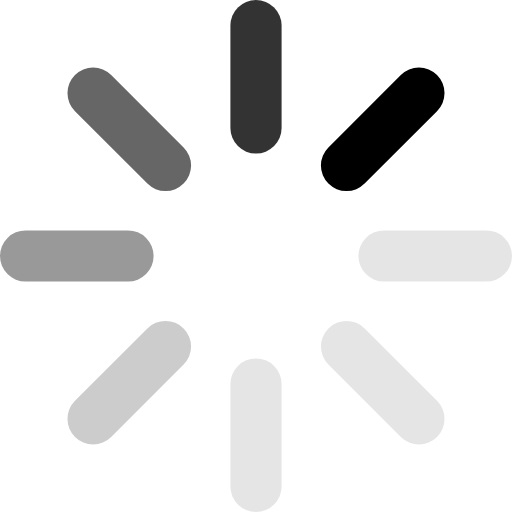
t = 0.00 s
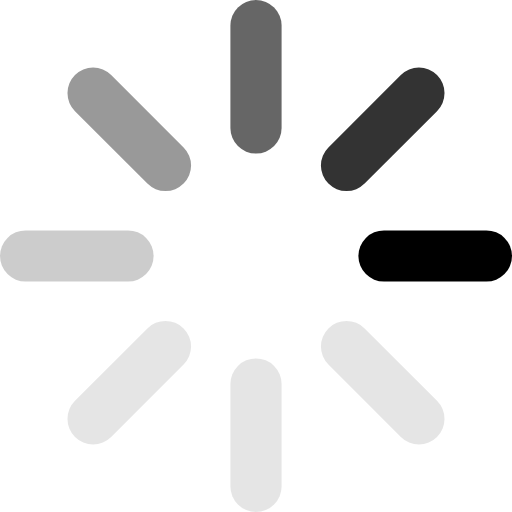
t = 0.11 s
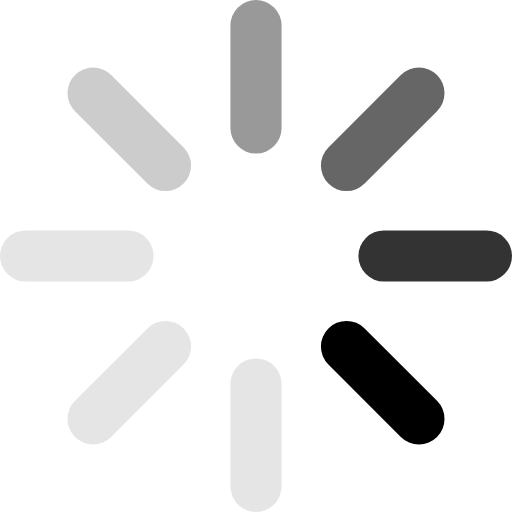
t = 0.19 s
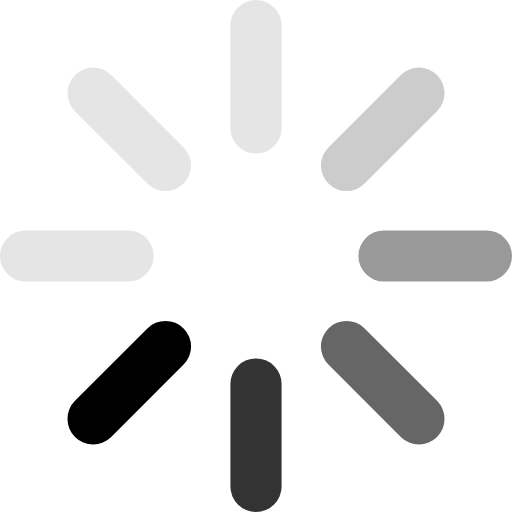
t = 0.30 s
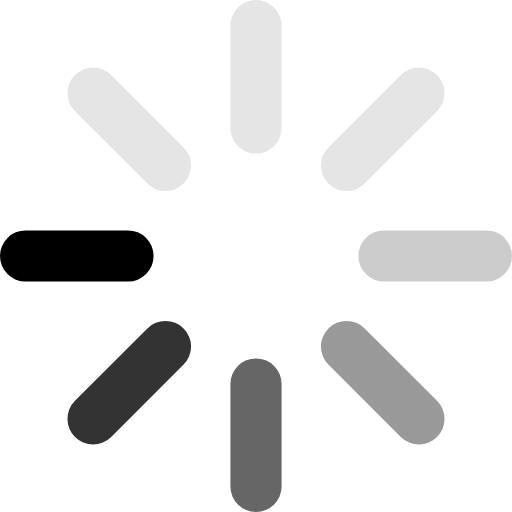
t = 0.41 s
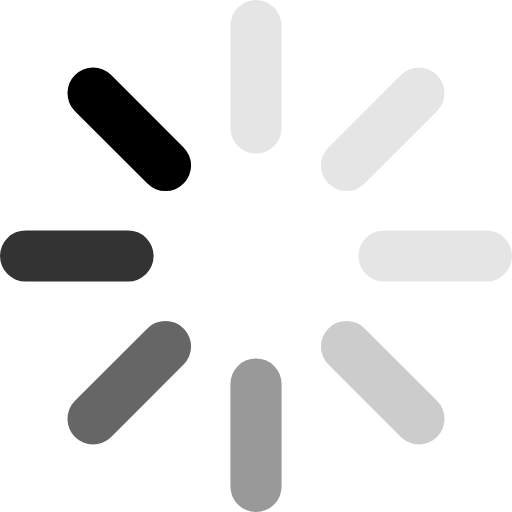
t = 0.49 s

The animated SVG that drew these frames (rendered in a browser with its animation timeline set to each time). Animation: 1 SMIL element (animateTransform=1); one cycle of 0.60 s, repeats indefinitely.

<svg xmlns="http://www.w3.org/2000/svg" xmlns:xlink="http://www.w3.org/1999/xlink" viewBox="0 0 500 500">

	<defs>
		<style>
			#rect	{ fill: #000 }
			#one	{ opacity: 1.0 }
			#two	{ opacity: 0.1 }
			#three	{ opacity: 0.1 }
			#four	{ opacity: 0.1 }
			#five	{ opacity: 0.2 }
			#six	{ opacity: 0.4 }
			#seven	{ opacity: 0.6 }
			#eight	{ opacity: 0.8 }
		</style>
		<rect width="50" height="150" rx="25" ry="25" id="rect"/>
	</defs>

	<g transform="rotate( 0, 250, 250 )">
		<g>
			<use x="225" y="0" xlink:href="#rect" id="one"/>
			<use x="225" y="350" xlink:href="#rect" id="five"/>
		</g>
		<g transform="rotate( 45, 250, 250 )">
			<use x="225" y="0" xlink:href="#rect" id="two"/>
			<use x="225" y="350" xlink:href="#rect" id="six"/>
		</g>
		<g transform="rotate( 90, 250, 250 )">
			<use x="225" y="0" xlink:href="#rect" id="three"/>
			<use x="225" y="350" xlink:href="#rect" id="seven"/>
		</g>
		<g transform="rotate( 135, 250, 250 )">
			<use x="225" y="0" xlink:href="#rect" id="four"/>
			<use x="225" y="350" xlink:href="#rect" id="eight"/>
		</g>
		<animateTransform
			attributeName="transform"
			type="rotate"
			values="45,250,250; 90,250,250; 135,250,250; 180,250,250; 225,250,250; 270,250,250; 315,250,250; 360,250,250"
			dur="0.6s"
			calcMode="discrete"
			repeatCount="indefinite"
		/>
	</g>

</svg>
